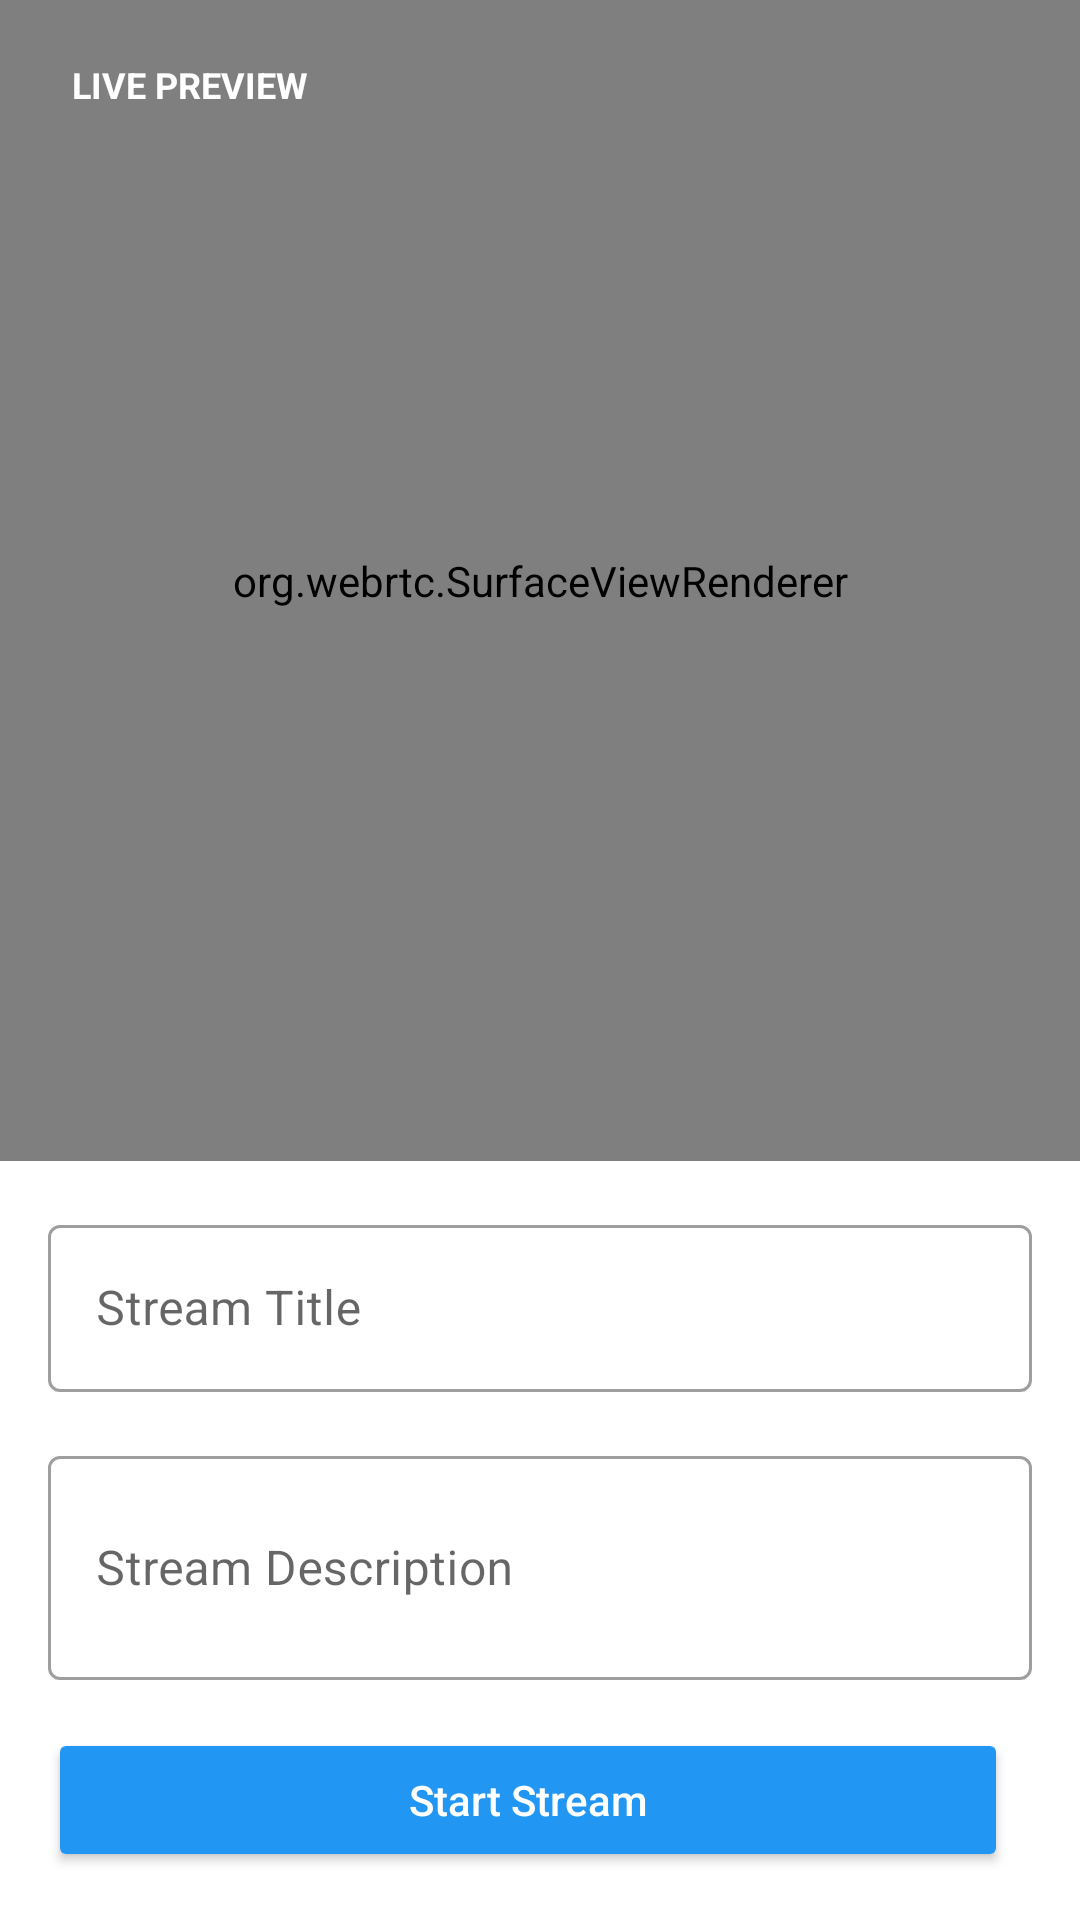

The Android layout XML behind this screen, and the referenced resources:
<!-- AndroidManifest.xml: application theme AppTheme -->
<!-- res/layout/activity_live_stream.xml -->
<?xml version="1.0" encoding="utf-8"?>
<LinearLayout xmlns:android="http://schemas.android.com/apk/res/android"
    xmlns:app="http://schemas.android.com/apk/res-auto"
    xmlns:tools="http://schemas.android.com/tools"
    android:layout_width="match_parent"
    android:layout_height="match_parent"
    android:orientation="vertical"
    tools:context=".LiveStreamActivity">

    
    <FrameLayout
        android:layout_width="match_parent"
        android:layout_height="0dp"
        android:layout_weight="1"
        android:background="@android:color/black">

        <org.webrtc.SurfaceViewRenderer
            android:id="@+id/surfaceViewRenderer"
            android:layout_width="match_parent"
            android:layout_height="match_parent" />

        <TextView
            android:id="@+id/textViewLiveBadge"
            android:layout_width="wrap_content"
            android:layout_height="wrap_content"
            android:text="LIVE PREVIEW"
            android:textSize="12sp"
            android:textStyle="bold"
            android:textColor="@android:color/white"
            android:background="@drawable/live_badge"
            android:paddingStart="8dp"
            android:paddingEnd="8dp"
            android:paddingTop="4dp"
            android:paddingBottom="4dp"
            android:layout_gravity="top|start"
            android:layout_margin="16dp" />

    </FrameLayout>

    
    <LinearLayout
        android:layout_width="match_parent"
        android:layout_height="wrap_content"
        android:orientation="vertical"
        android:padding="16dp"
        android:background="@color/colorSurface">

        <com.google.android.material.textfield.TextInputLayout
            android:layout_width="match_parent"
            android:layout_height="wrap_content"
            android:layout_marginBottom="16dp"
            style="@style/Widget.MaterialComponents.TextInputLayout.OutlinedBox">

            <com.google.android.material.textfield.TextInputEditText
                android:id="@+id/editTextTitle"
                android:layout_width="match_parent"
                android:layout_height="wrap_content"
                android:hint="Stream Title"
                android:inputType="text" />

        </com.google.android.material.textfield.TextInputLayout>

        <com.google.android.material.textfield.TextInputLayout
            android:layout_width="match_parent"
            android:layout_height="wrap_content"
            android:layout_marginBottom="16dp"
            style="@style/Widget.MaterialComponents.TextInputLayout.OutlinedBox">

            <com.google.android.material.textfield.TextInputEditText
                android:id="@+id/editTextDescription"
                android:layout_width="match_parent"
                android:layout_height="wrap_content"
                android:hint="Stream Description"
                android:inputType="textMultiLine"
                android:minLines="2"
                android:maxLines="4" />

        </com.google.android.material.textfield.TextInputLayout>

        <LinearLayout
            android:layout_width="match_parent"
            android:layout_height="wrap_content"
            android:orientation="horizontal">

            <ProgressBar
                android:id="@+id/progressBar"
                android:layout_width="wrap_content"
                android:layout_height="wrap_content"
                android:layout_marginEnd="16dp"
                android:visibility="gone" />

            <Button
                android:id="@+id/buttonStartStream"
                android:layout_width="0dp"
                android:layout_height="wrap_content"
                android:layout_weight="1"
                android:text="Start Stream"
                android:textAllCaps="false"
                android:backgroundTint="@color/colorPrimary"
                android:textColor="@android:color/white"
                android:layout_marginEnd="8dp" />

            <Button
                android:id="@+id/buttonEndStream"
                android:layout_width="0dp"
                android:layout_height="wrap_content"
                android:layout_weight="1"
                android:text="End Stream"
                android:textAllCaps="false"
                android:backgroundTint="@color/colorError"
                android:textColor="@android:color/white"
                android:visibility="gone"
                android:layout_marginStart="8dp" />

        </LinearLayout>

    </LinearLayout>

</LinearLayout>
<!-- resources referenced by this layout -->
<resources>
  <color name="colorError">#F44336</color>
  <color name="colorPrimary">#2196F3</color>
  <color name="colorSurface">#FFFFFF</color>
</resources>
